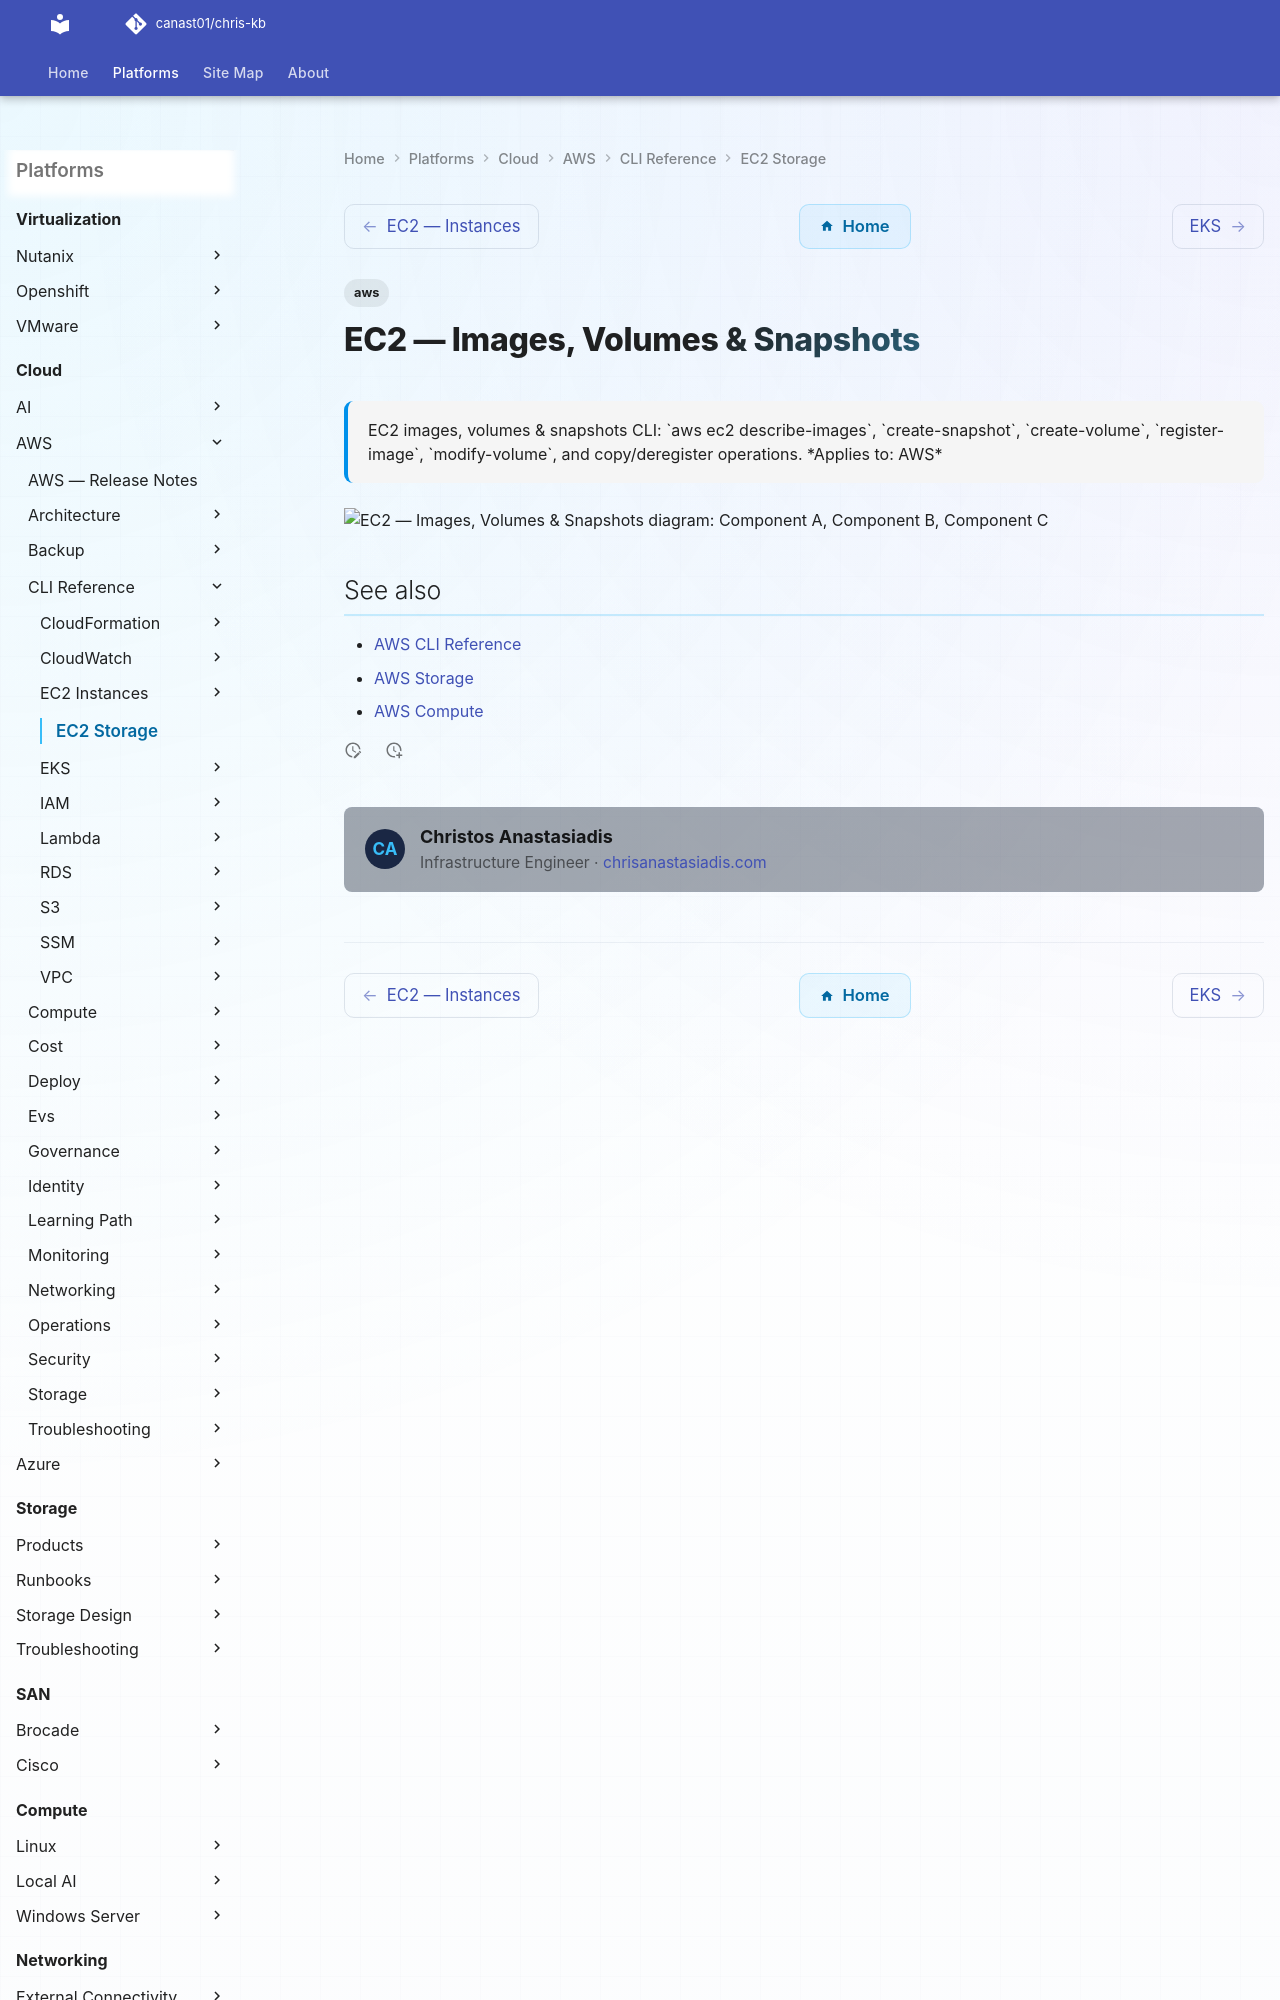

repository: canast01/chris-kb · page: cloud/aws/cli-reference/ec2-storage/index.html · generator: mkdocs

---
tags:
  - aws
description: "EC2 images, volumes & snapshots CLI: aws ec2 describe-images, create-snapshot, create-volume, register-image, modify-volume, and copy/deregister..."
---
# EC2 — Images, Volumes & Snapshots
